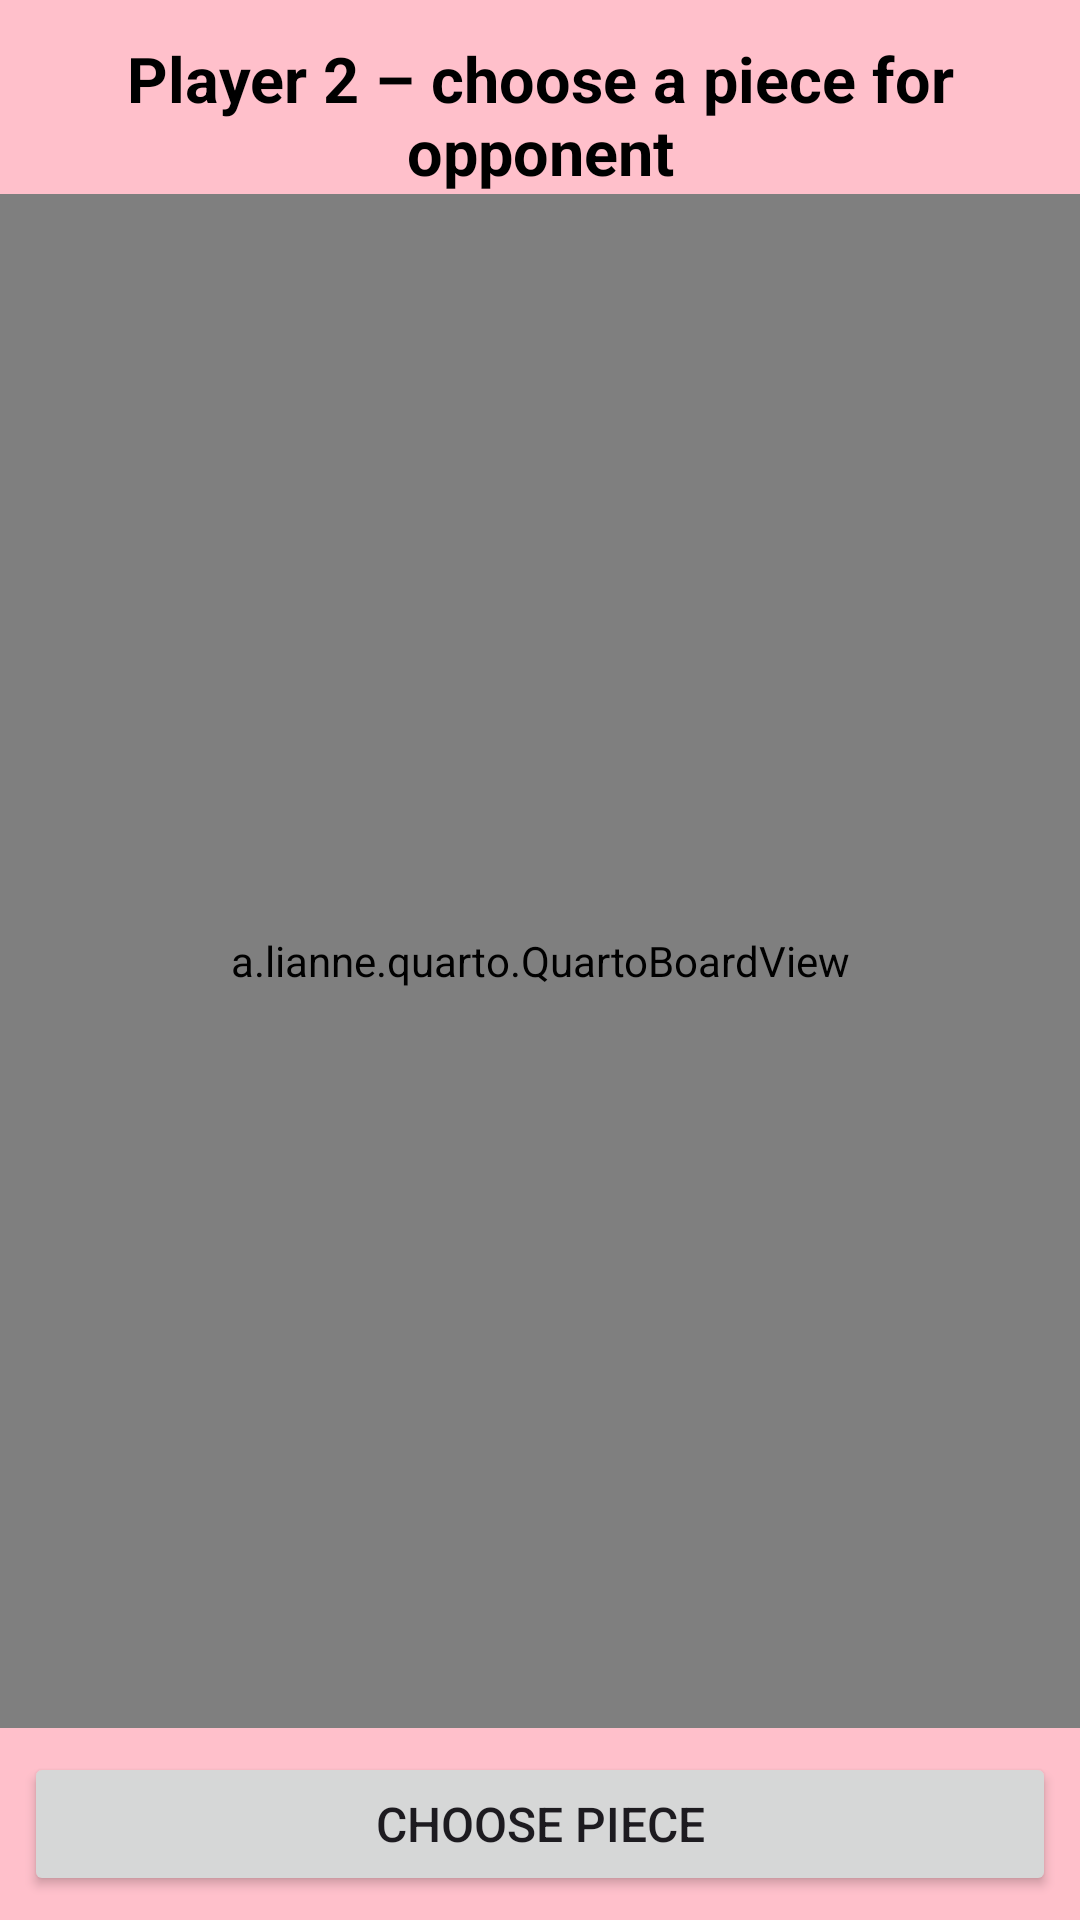

Layout XML and referenced resources for this Android screen:
<!-- AndroidManifest.xml: application theme Theme.Quarto -->
<!-- res/layout/fragment_game.xml -->
<?xml version="1.0" encoding="utf-8"?>
<LinearLayout xmlns:android="http://schemas.android.com/apk/res/android"
    xmlns:tools="http://schemas.android.com/tools"
    android:layout_width="match_parent"
    android:layout_height="match_parent"
    android:orientation="vertical"
    android:gravity="center"
    android:background="@color/pink"
    tools:context=".GameFragment">

    <TextView
        android:id="@+id/infoLabel"
        android:layout_width="match_parent"
        android:layout_height="wrap_content"
        android:textSize="21sp"
        android:textStyle="bold"
        android:gravity="center"
        android:textColor="@android:color/black"
        android:layout_marginTop="12dp"
        android:text="Player 2 – choose a piece for opponent" />

    <a.lianne.quarto.QuartoBoardView
        android:id="@+id/boardView"
        android:layout_width="match_parent"
        android:layout_height="0dp"
        android:layout_weight="1" />

    <TextView
        android:id="@+id/chosenPieceLabel"
        android:layout_width="wrap_content"
        android:layout_height="wrap_content"
        android:text="The chosen piece:"
        android:textSize="21sp"
        android:textStyle="bold"
        android:visibility="gone"
        android:textColor="@color/white"
        />

    <a.lianne.quarto.PieceThumbView
        android:id="@+id/pieceView"
        android:layout_width="16dp"
        android:layout_height="0dp"
        android:visibility="gone"
        />

    <Button
        android:id="@+id/actionBtn"
        android:layout_width="match_parent"
        android:layout_height="wrap_content"
        android:layout_margin="8dp"
        android:textSize="16sp"
        android:text="Choose Piece" />

</LinearLayout>
<!-- resources referenced by this layout -->
<resources>
  <color name="pink">#FFC0CB</color>
  <color name="white">#FFFFFFFF</color>
  <style name="Theme.Quarto" parent="Base.Theme.Quarto" />
  <style name="Base.Theme.Quarto" parent="Theme.Material3.DayNight.NoActionBar">
          
          
          <item name="colorPrimary">#FF69B4</item>
          <item name="colorPrimaryDark">#FF69B4</item>
          <item name="colorSecondary">#FFC0CB</item>
          <item name="android:statusBarColor">?attr/colorPrimary</item>
      </style>
</resources>
